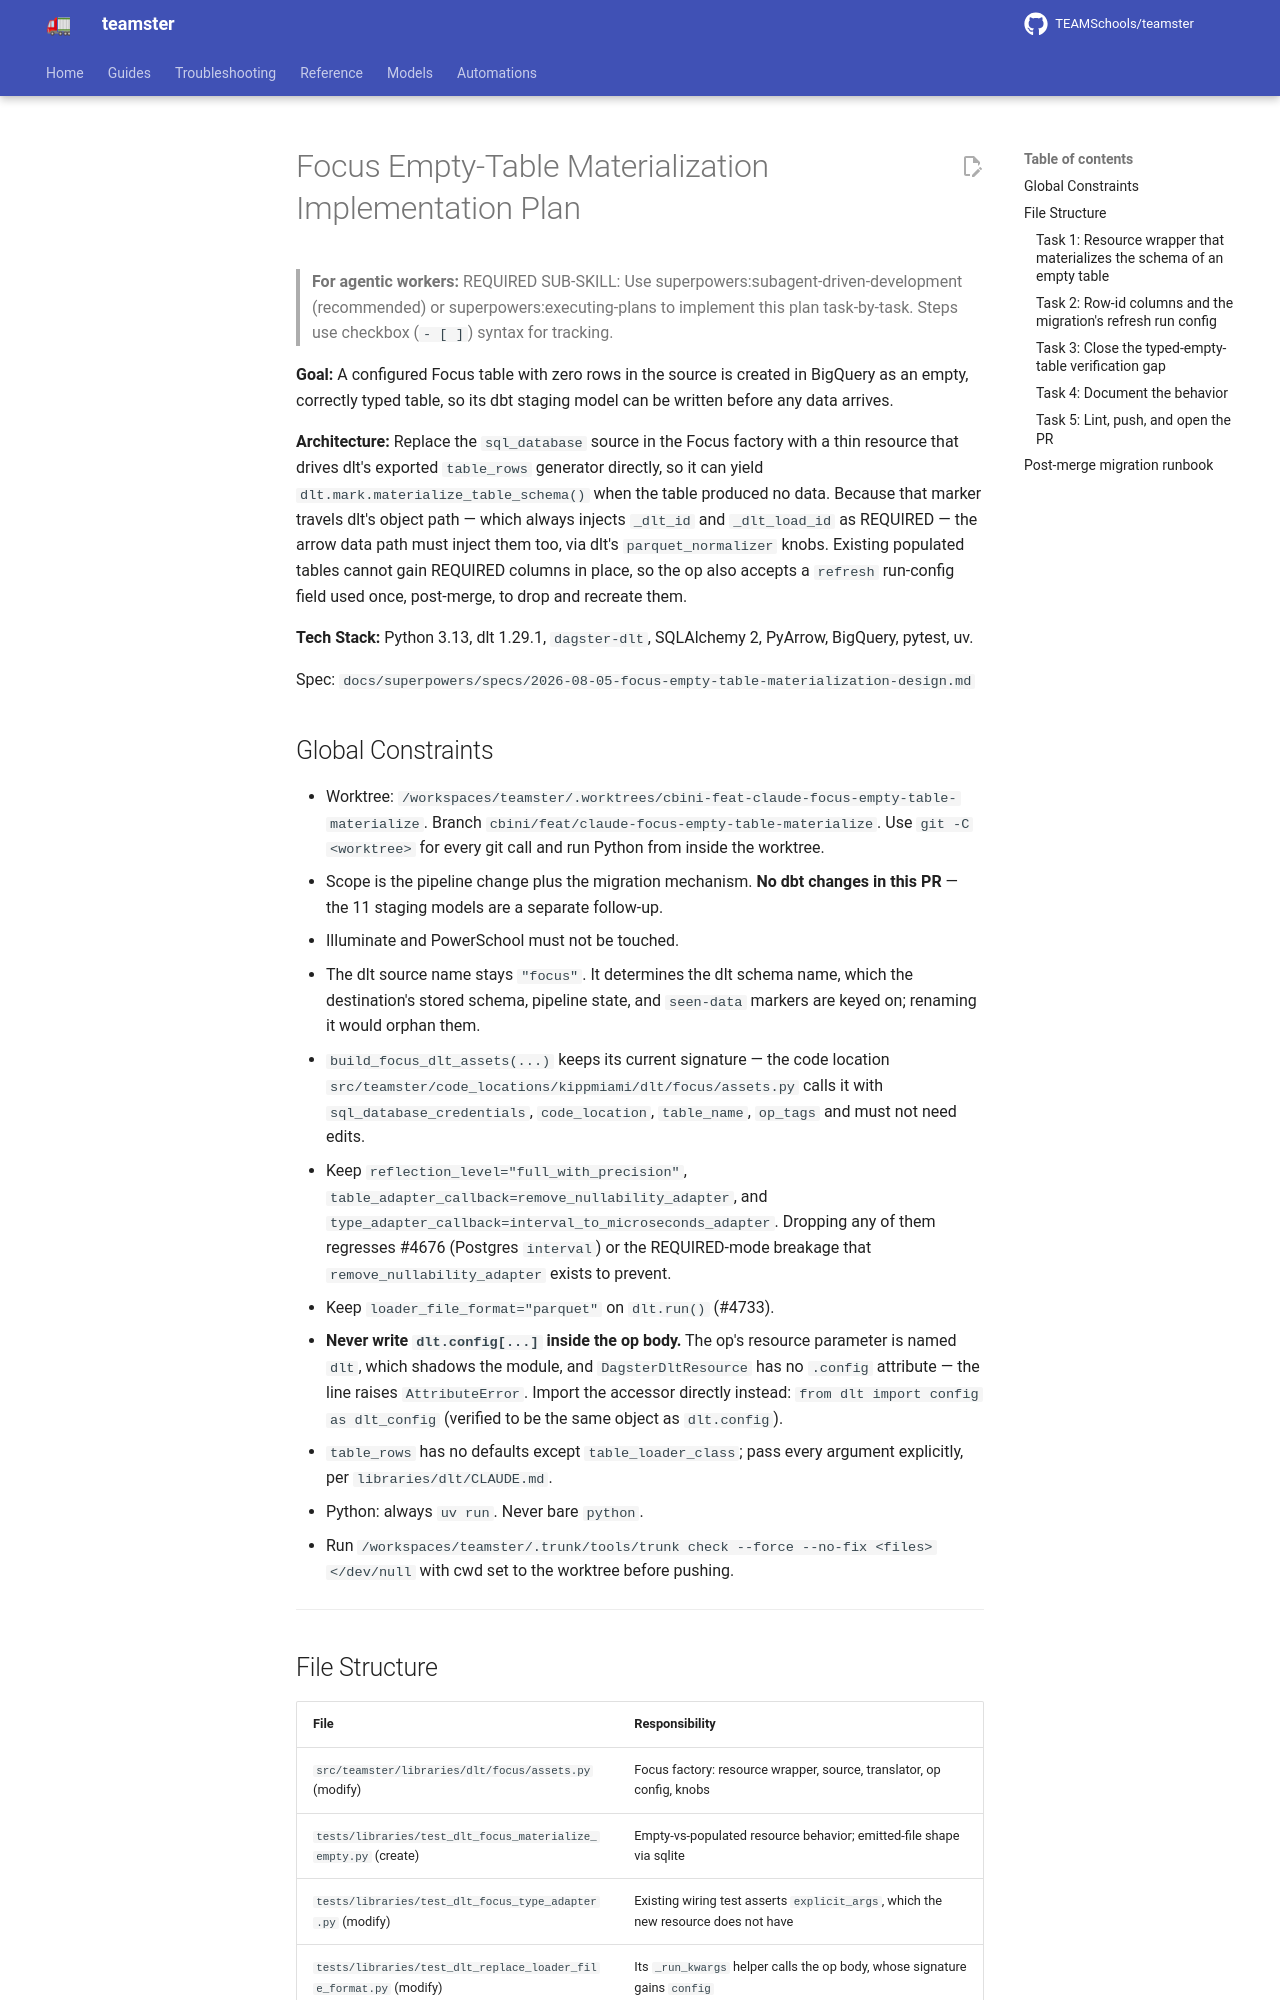

repository: TEAMSchools/teamster · page: superpowers/plans/2026-08-05-focus-empty-table-materialization/index.html · generator: mkdocs

# Focus Empty-Table Materialization Implementation Plan

> **For agentic workers:** REQUIRED SUB-SKILL: Use
> superpowers:subagent-driven-development (recommended) or
> superpowers:executing-plans to implement this plan task-by-task. Steps use
> checkbox (`- [ ]`) syntax for tracking.

**Goal:** A configured Focus table with zero rows in the source is created in
BigQuery as an empty, correctly typed table, so its dbt staging model can be
written before any data arrives.

**Architecture:** Replace the `sql_database` source in the Focus factory with a
thin resource that drives dlt's exported `table_rows` generator directly, so it
can yield `dlt.mark.materialize_table_schema()` when the table produced no data.
Because that marker travels dlt's object path — which always injects `_dlt_id`
and `_dlt_load_id` as REQUIRED — the arrow data path must inject them too, via
dlt's `parquet_normalizer` knobs. Existing populated tables cannot gain REQUIRED
columns in place, so the op also accepts a `refresh` run-config field used once,
post-merge, to drop and recreate them.

**Tech Stack:** Python 3.13, dlt 1.29.1, `dagster-dlt`, SQLAlchemy 2, PyArrow,
BigQuery, pytest, uv.

Spec:
`docs/superpowers/specs/2026-08-05-focus-empty-table-materialization-design.md`

## Global Constraints

- Worktree:
  `/workspaces/teamster/.worktrees/cbini-feat-claude-focus-empty-table-materialize`.
  Branch `cbini/feat/claude-focus-empty-table-materialize`. Use
  `git -C <worktree>` for every git call and run Python from inside the
  worktree.
- Scope is the pipeline change plus the migration mechanism. **No dbt changes in
  this PR** — the 11 staging models are a separate follow-up.
- Illuminate and PowerSchool must not be touched.
- The dlt source name stays `"focus"`. It determines the dlt schema name, which
  the destination's stored schema, pipeline state, and `seen-data` markers are
  keyed on; renaming it would orphan them.
- `build_focus_dlt_assets(...)` keeps its current signature — the code location
  `src/teamster/code_locations/kippmiami/dlt/focus/assets.py` calls it with
  `sql_database_credentials`, `code_location`, `table_name`, `op_tags` and must
  not need edits.
- Keep `reflection_level="full_with_precision"`,
  `table_adapter_callback=remove_nullability_adapter`, and
  `type_adapter_callback=interval_to_microseconds_adapter`. Dropping any of them
  regresses #4676 (Postgres `interval`) or the REQUIRED-mode breakage that
  `remove_nullability_adapter` exists to prevent.
- Keep `loader_file_format="parquet"` on `dlt.run()` (#4733).
- **Never write `dlt.config[...]` inside the op body.** The op's resource
  parameter is named `dlt`, which shadows the module, and `DagsterDltResource`
  has no `.config` attribute — the line raises `AttributeError`. Import the
  accessor directly instead: `from dlt import config as dlt_config` (verified to
  be the same object as `dlt.config`).
- `table_rows` has no defaults except `table_loader_class`; pass every argument
  explicitly, per `libraries/dlt/CLAUDE.md`.
- Python: always `uv run`. Never bare `python`.
- Run
  `/workspaces/teamster/.trunk/tools/trunk check --force --no-fix <files> </dev/null`
  with cwd set to the worktree before pushing.

---
